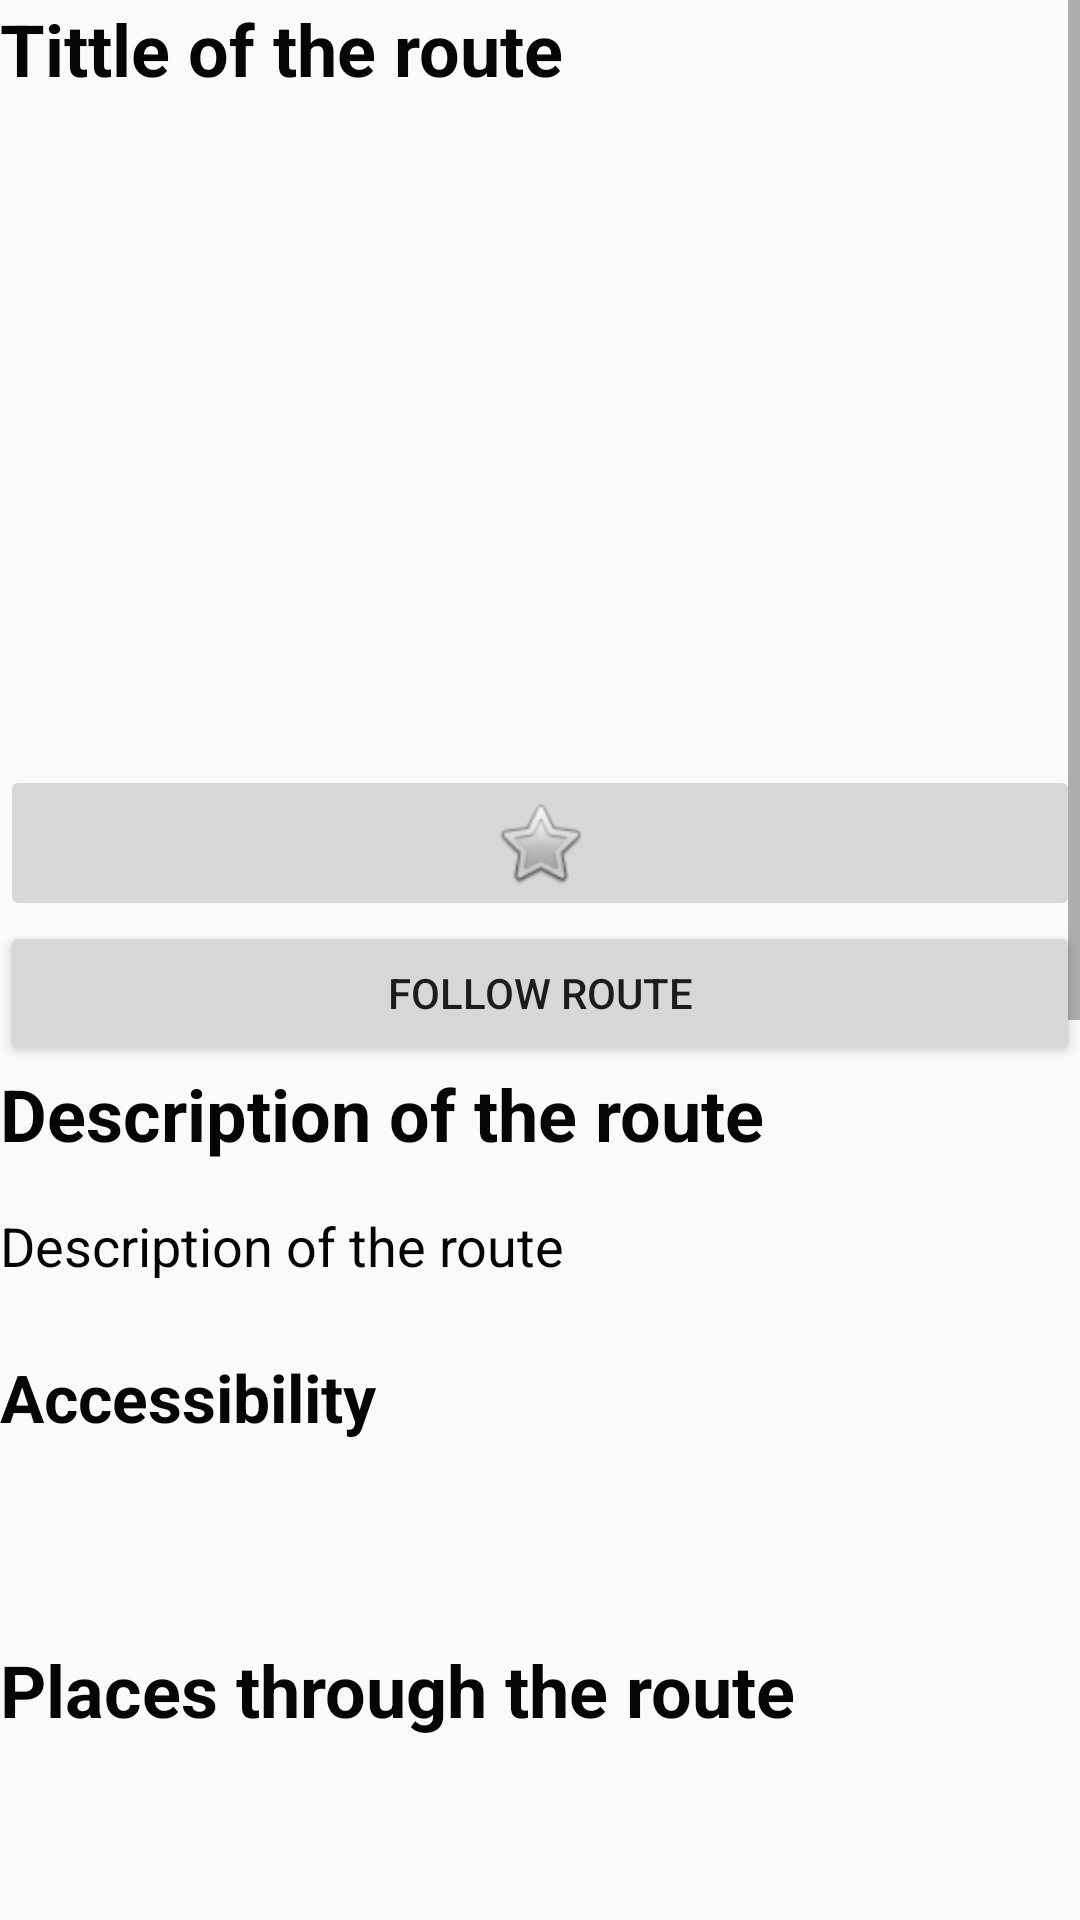

Android layout source for this screen:
<!-- AndroidManifest.xml: application theme AppTheme -->
<!-- res/layout/view_rute.xml -->
<?xml version="1.0" encoding="utf-8"?>
<FrameLayout xmlns:android="http://schemas.android.com/apk/res/android"
    xmlns:app="http://schemas.android.com/apk/res-auto"
    xmlns:tools="http://schemas.android.com/tools"
    android:id="@+id/frame_view_rute"
    android:layout_width="match_parent"
    android:layout_height="match_parent">


    <ScrollView
        android:id="@+id/post_rt_scroll"
        android:layout_width="match_parent"
        android:layout_height="match_parent">

        <LinearLayout
            android:id="@+id/lay"
            android:layout_width="match_parent"
            android:layout_height="match_parent"
            android:orientation="vertical">

            <TextView
                android:id="@+id/postTittleRt"
                style="@style/CustomTheme"
                android:layout_width="match_parent"
                android:layout_height="wrap_content"
                android:text="@string/post_text_tittle"
                android:textSize="24sp"
                android:textStyle="bold" />

            <ImageView
                android:id="@+id/imageRoute"
                android:layout_width="match_parent"
                android:layout_height="200dp"
                android:layout_marginTop="5dp"
                android:layout_marginBottom="2dp"
                android:contentDescription="@string/image_description" />

            <ImageButton
                android:id="@+id/posRtFav"
                android:layout_width="match_parent"
                android:layout_height="wrap_content"
                android:contentDescription="@string/pos_rt_fav"
                android:src="@drawable/post_rt_fav" />

            <Button
                android:id="@+id/postFollowBtRt"
                android:layout_width="match_parent"
                android:layout_height="wrap_content"
                android:text="@string/post_follow_bt_rt" />

            <TextView
                android:id="@+id/descriptionTittlePlace"
                style="@style/CustomTheme"
                android:layout_width="match_parent"
                android:layout_height="wrap_content"
                android:text="@string/post_text_desc"
                android:textSize="24sp"
                android:textStyle="bold" />

            <TextView
                style="@style/CustomTheme"
                android:id="@+id/postDescRt"
                android:layout_width="match_parent"
                android:layout_height="wrap_content"
                android:text="@string/post_text_desc"
                android:textSize="18sp" />

            <TextView
                android:id="@+id/post_rt_info_accessibility"
                style="@style/CustomTheme"
                android:layout_width="match_parent"
                android:layout_height="wrap_content"
                android:text="@string/post_rt_info_accessibility"
                android:textStyle="bold" />

            <TextView
                android:id="@+id/accessibilityRoute"
                style="@style/CustomTheme"
                android:layout_width="match_parent"
                android:layout_height="wrap_content"
                android:contentDescription="@string/descriptionAccesibilityRt"
                android:textAlignment="center"
                android:textSize="18sp" />

            <TextView
                android:id="@+id/postRtInfoPlaces"
                style="@style/CustomTheme"
                android:layout_width="match_parent"
                android:layout_height="wrap_content"
                android:text="@string/post_rt_info_places"
                android:textSize="24sp"
                android:textStyle="bold" />

            <ListView
                android:id="@+id/postListLug"
                android:layout_width="match_parent"
                android:layout_height="205dp" />

            <LinearLayout
                android:layout_width="wrap_content"
                android:layout_height="wrap_content"
                android:orientation="horizontal">

                <Button
                    android:id="@+id/previous_places_button"
                    style="@style/CustomTheme"
                    android:layout_width="wrap_content"
                    android:layout_height="wrap_content"
                    android:layout_weight="1"
                    android:text="@string/prevButton" />

                <Button
                    android:id="@+id/next_places_button"
                    style="@style/CustomTheme"
                    android:layout_width="wrap_content"
                    android:layout_height="wrap_content"
                    android:layout_weight="1"
                    android:text="@string/nextButton" />


            </LinearLayout>

            <TextView
                android:id="@+id/postRtInfoRating"
                style="@style/CustomTheme"
                android:layout_width="match_parent"
                android:layout_height="wrap_content"
                android:text="@string/post_rt_info_rating"
                android:textSize="24sp"
                android:textStyle="bold" />

            <TextView
                android:id="@+id/postRtRating"
                style="@style/CustomTheme"

                android:layout_width="match_parent"
                android:layout_height="27dp"
                android:contentDescription="descriptionRatingRt"
                android:textAlignment="center"
                android:textSize="18sp" />

            <TextView
                android:id="@+id/comments"
                style="@style/CustomTheme"
                android:layout_width="match_parent"
                android:layout_height="wrap_content"
                android:text="@string/comments"
                android:textSize="24sp"
                android:textStyle="bold" />

            <android.support.v7.widget.RecyclerView
                android:id="@+id/list_comments"
                style="@style/CustomTheme"
                android:layout_width="match_parent" />

            <TextView
                android:id="@+id/myComments"
                style="@style/CustomTheme"
                android:layout_width="201dp"
                android:layout_height="wrap_content"
                android:layout_marginTop="4dp"
                android:layout_marginBottom="4dp"
                android:text="@string/comments_here"
                android:textSize="24sp"
                android:textStyle="bold" />

            <android.support.design.widget.TextInputLayout
                android:id="@+id/writeComments"
                style="@style/CustomTheme"
                android:layout_width="match_parent"
                android:accessibilityLiveRegion="polite"
                android:hint="@string/write_comment"
                android:labelFor="@+id/UserName"
                app:errorEnabled="true">

                <android.support.design.widget.TextInputEditText
                    android:id="@+id/myCommentRoute"
                    style="@style/CustomTheme"
                    android:layout_width="match_parent"
                    android:inputType="textPersonName|textCapSentences|textAutoCorrect" />
            </android.support.design.widget.TextInputLayout>

            <Button
                android:id="@+id/sendComment"
                style="@style/CustomTheme"
                android:layout_width="wrap_content"
                android:layout_height="wrap_content"
                android:text="@string/send_comment" />

        </LinearLayout>

    </ScrollView>

</FrameLayout>
<!-- resources referenced by this layout -->
<resources>
  <!-- drawable post_rt_fav (drawable) -->
  <?xml version="1.0" encoding="utf-8"?>
  <selector xmlns:android="http://schemas.android.com/apk/res/android">
      <item android:drawable="@android:drawable/btn_star_big_on" android:state_pressed="true" />
      <item android:drawable="@android:drawable/btn_star_big_on" android:state_selected="true" />
      <item android:drawable="@android:drawable/btn_star_big_off" android:state_selected="false" />
  </selector>
  <string name="comments">Comments</string>
  <string name="comments_here">Comments Here</string>
  <string name="descriptionAccesibilityRt">This field describes the accesibility of the route</string>
  <string name="image_description" />
  <string name="nextButton">Next</string>
  <string name="pos_rt_fav">Add to favourites</string>
  <string name="post_follow_bt_rt"> Follow route</string>
  <string name="post_rt_info_accessibility">Accessibility</string>
  <string name="post_rt_info_places">Places through the route </string>
  <string name="post_rt_info_rating">Rating</string>
  <string name="post_text_desc">Description of the route</string>
  <string name="post_text_tittle"> Tittle of the route</string>
  <string name="prevButton">Previous</string>
  <string name="send_comment">Send your comment</string>
  <string name="write_comment">Write your comment...</string>
  <style name="CustomTheme" parent="Theme.AppCompat.Light.DarkActionBar">
          
          <item name="colorPrimary">@color/colorPrimary</item>
          <item name="colorPrimaryDark">@color/colorPrimaryDark</item>
          <item name="android:textSize">22sp</item>
          <item name="android:textColor">@color/colorFont</item>
          <item name="android:layout_height">wrap_content</item>
          <item name="android:minWidth">48dp</item>
          <item name="android:minHeight">48dp</item>
          <item name="android:accessibilityLiveRegion">polite</item>
      </style>
  <style name="AppTheme" parent="Theme.AppCompat.Light.NoActionBar">
          
          <item name="colorPrimary">@color/colorPrimary</item>
          <item name="colorPrimaryDark">@color/colorPrimaryDark</item>
          <item name="colorAccent">@color/colorAccent</item>
          <item name="actionBarStyle">@style/ActionBarStyle</item>
      </style>
  <color name="colorPrimary">#1ABC9C</color>
  <color name="colorPrimaryDark">#00574B</color>
  <color name="colorFont">#050505</color>
  <color name="colorAccent">#D81B60</color>
  <style name="ActionBarStyle" parent="Widget.AppCompat.ActionBar">
          <item name="titleTextStyle">@style/ActionBarTitleTextStyle</item>
          <item name="background">@color/colorPrimary</item>
      </style>
  <style name="ActionBarTitleTextStyle" parent="TextAppearance.AppCompat.Widget.ActionBar.Title">
          <item name="android:textColor">@color/colorFont</item>
      </style>
</resources>
